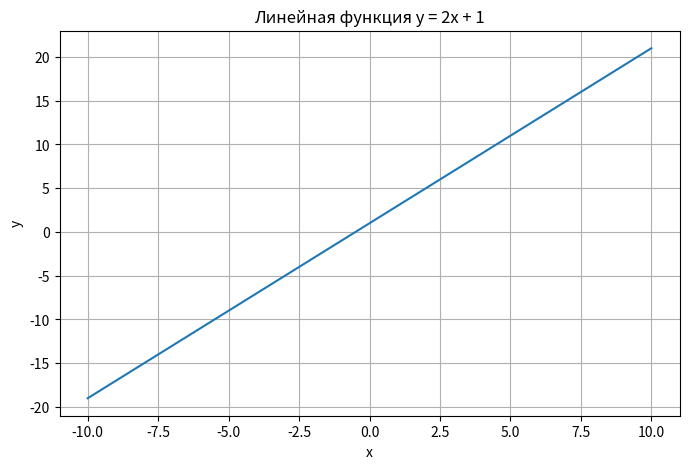
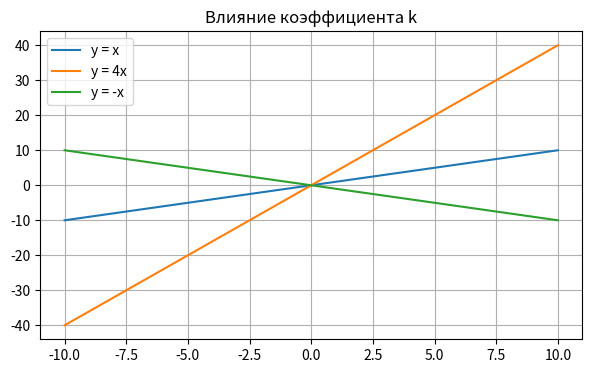
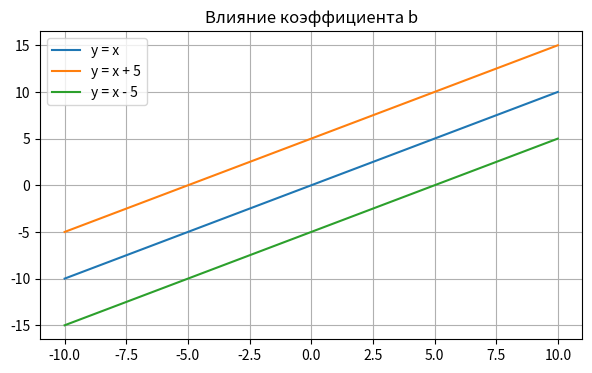
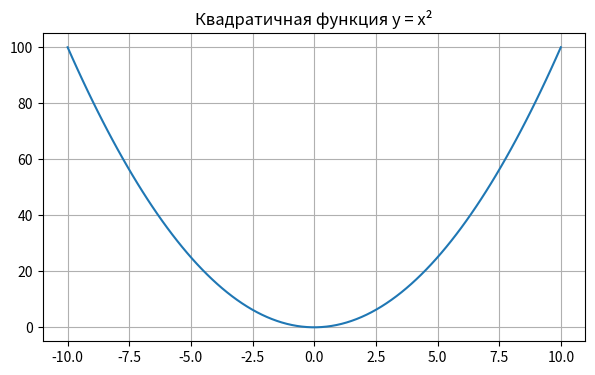
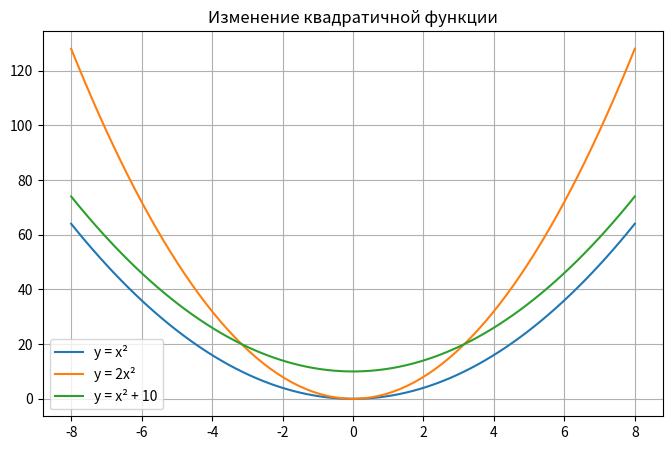
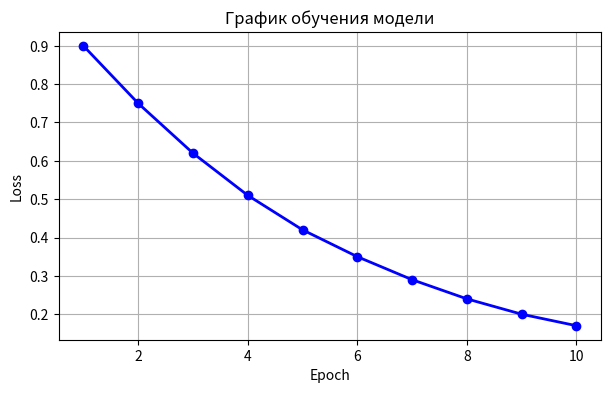

Recreate these plots in Python, in order.
import numpy as np
import matplotlib.pyplot as plt

print("Библиотеки подключены")


x = np.array([-5, -4, -3, -2, -1, 0, 1, 2, 3, 4, 5])

y = 2 * x + 1

print("x =", x)
print("y =", y)

assert len(x) == len(y)

x = np.linspace(-10, 10, 100)

y = 2 * x + 1

plt.figure(figsize=(8, 5))
plt.plot(x, y)

plt.title("Линейная функция y = 2x + 1")
plt.xlabel("x")
plt.ylabel("y")

plt.grid(True)

plt.show()


x = np.linspace(-10, 10, 100)

y1 = x
y2 = 4 * x
y3 = -x

plt.figure(figsize=(7, 4))

plt.plot(x, y1, label="y = x")
plt.plot(x, y2, label="y = 4x")
plt.plot(x, y3, label="y = -x")

plt.legend()
plt.grid(True)

plt.title("Влияние коэффициента k")

plt.show()



y1 = x
y2 = x + 5
y3 = x - 5

plt.figure(figsize=(7, 4))

plt.plot(x, y1, label="y = x")
plt.plot(x, y2, label="y = x + 5")
plt.plot(x, y3, label="y = x - 5")

plt.legend()
plt.grid(True)

plt.title("Влияние коэффициента b")

plt.show()




x = np.linspace(-10, 10, 100)

y = x ** 2

plt.figure(figsize=(7, 4))

plt.plot(x, y)

plt.title("Квадратичная функция y = x²")

plt.grid(True)

plt.show()



x = np.linspace(-8, 8, 80)

y1 = x ** 2
y2 = 2 * x ** 2
y3 = x ** 2 + 10

plt.figure(figsize=(8, 5))

plt.plot(x, y1, label="y = x²")
plt.plot(x, y2, label="y = 2x²")
plt.plot(x, y3, label="y = x² + 10")

plt.legend()
plt.grid(True)

plt.title("Изменение квадратичной функции")

plt.show()


x = np.linspace(-4, 4, 80)

y = x ** 2

print("Минимум:", np.min(y))
print("Максимум:", np.max(y))

assert np.min(y) >= 0




metrics = {
    "epoch": [1, 2, 3, 4, 5, 6, 7, 8, 9, 10],
    "loss": [0.9, 0.75, 0.62, 0.51, 0.42, 0.35, 0.29, 0.24, 0.20, 0.17]
}

plt.figure(figsize=(7, 4))
plt.plot(metrics["epoch"], metrics["loss"], 'b-o', linewidth=2, markersize=6)
plt.title("График обучения модели")
plt.xlabel("Epoch")
plt.ylabel("Loss")
plt.grid(True)
plt.show()

assert len(metrics["epoch"]) == 10


summary = [
    "Функции используются в AI",
    "Графики помогают анализировать данные",
    "matplotlib используется для визуализации",
    "Линейные и квадратичные функции — основа дальнейшей математики"
]

for item in summary:
    print("-", item)

assert len(summary) == 4

print("\nВЫВОД:")
print("Проект показывает базовые навыки Python для анализа данных:")
print("- Работа с функциями")
print("- Визуализация графиков")
print("- Оптимизация через градиентный спуск")
print("- Структурирование кода в модули")
print("- Работа с Git и GitHub")
